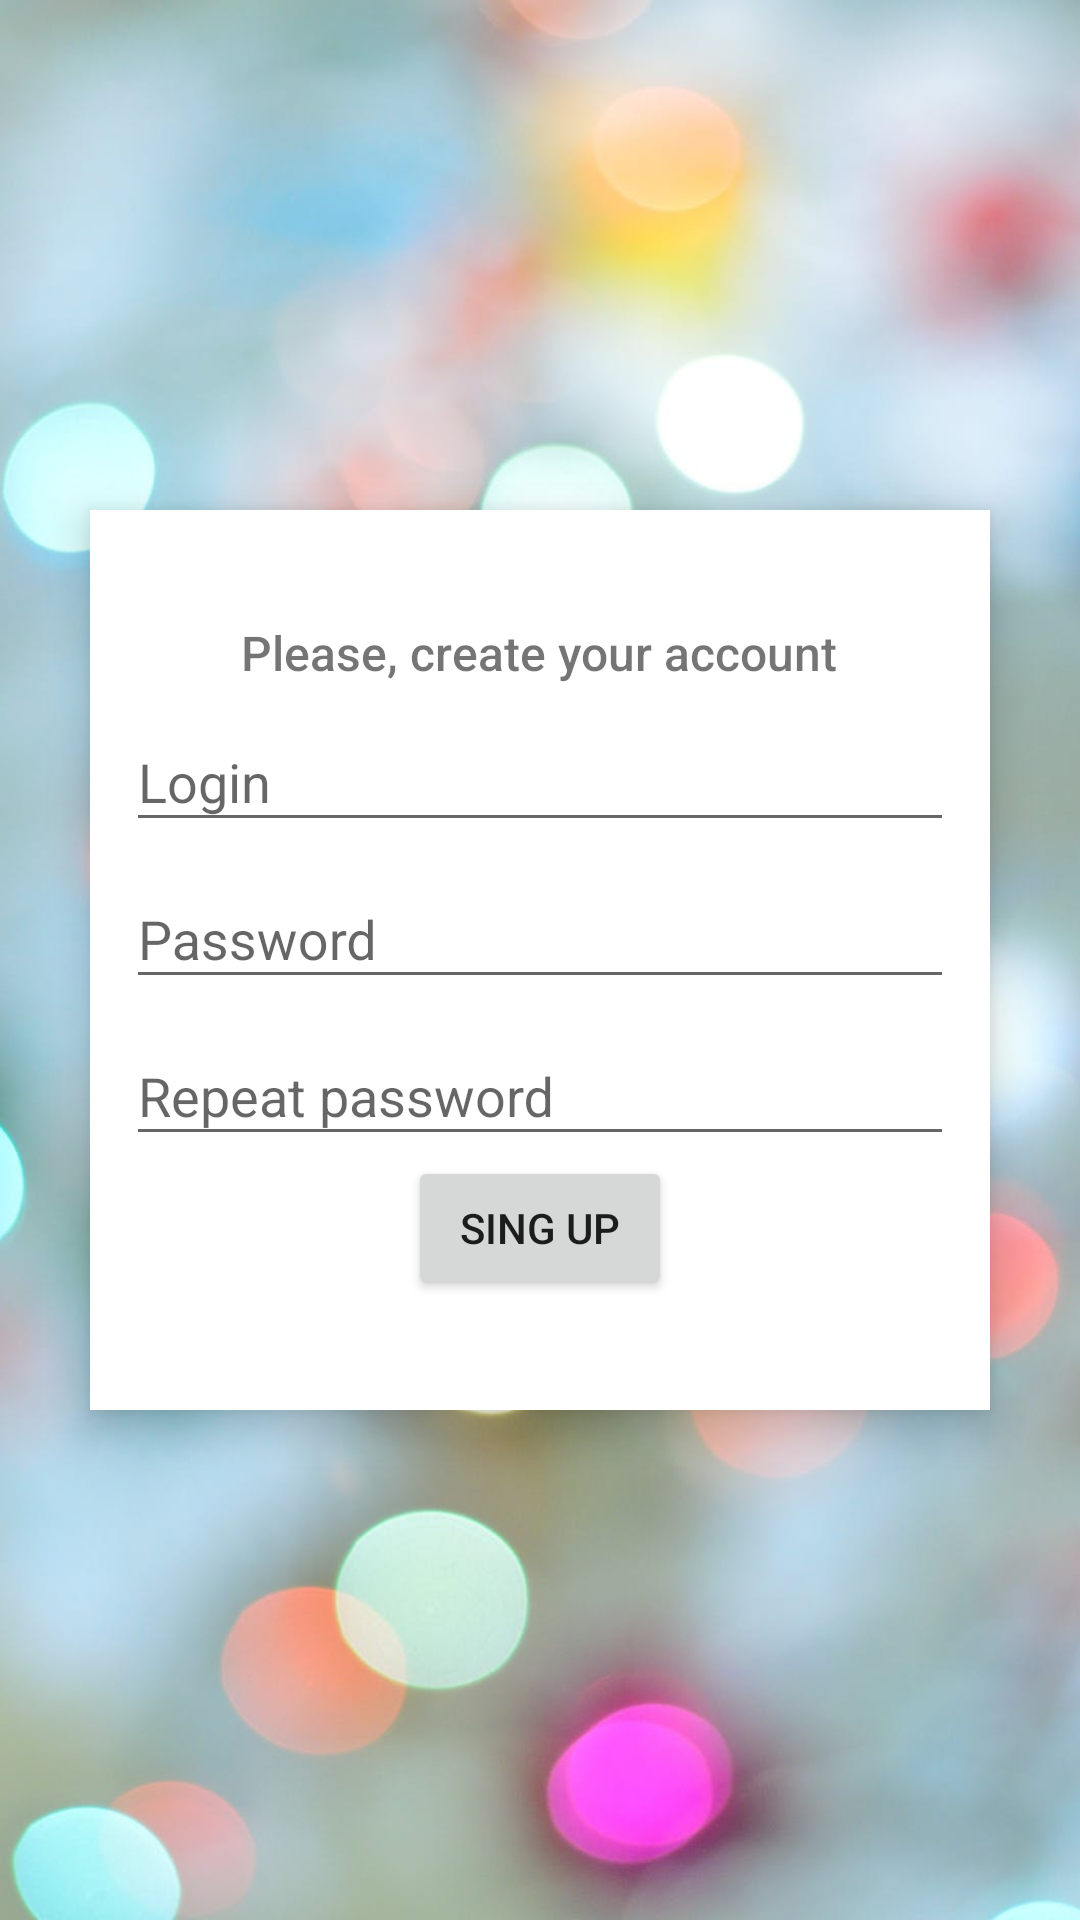

Produce the Android XML layout that renders to this screen, including the resource entries it uses.
<!-- AndroidManifest.xml: application theme AppTheme -->
<!-- res/layout/activity_registration.xml -->
<?xml version="1.0" encoding="utf-8"?>
<android.support.design.widget.CoordinatorLayout xmlns:android="http://schemas.android.com/apk/res/android"
    xmlns:app="http://schemas.android.com/apk/res-auto"
    android:id="@+id/sign_up_coordinator_layout"
    android:layout_width="match_parent"
    android:layout_height="match_parent"
    android:fitsSystemWindows="true"
    android:descendantFocusability="beforeDescendants"
    android:focusableInTouchMode="true">

    <FrameLayout
        android:layout_width="match_parent"
        android:layout_height="match_parent"
        android:background="@color/color_primary">

        <ImageView
            android:layout_width="match_parent"
            android:layout_height="match_parent"
            android:scaleType="centerCrop"
            android:src="@drawable/header" />

        <android.support.v7.widget.CardView
            android:id="@+id/enter_cardview"
            android:layout_width="@dimen/width_reg_cardview"
            android:layout_height="@dimen/height_reg_cardview"
            android:layout_gravity="center"
            android:elevation="@dimen/elevation_space_8"
            app:cardCornerRadius="@dimen/card_corner_radius_8"
            app:cardElevation="@dimen/elevation_space_8">

            <LinearLayout
                android:layout_width="match_parent"
                android:layout_height="match_parent"
                android:gravity="center"
                android:orientation="vertical">

                <TextView
                    android:layout_width="wrap_content"
                    android:layout_height="wrap_content"
                    android:fontFamily="sans-serif-medium"
                    android:text="@string/please_create_your_account"
                    android:textSize="@dimen/text_medium_16sp" />

                <android.support.design.widget.TextInputLayout
                    android:layout_width="match_parent"
                    android:layout_height="wrap_content">

                    <EditText
                        android:id="@+id/username"
                        style="@style/edit_text_registration"
                        android:hint="@string/login"
                        android:inputType="textEmailAddress" />
                </android.support.design.widget.TextInputLayout>

                <android.support.design.widget.TextInputLayout
                    android:layout_width="match_parent"
                    android:layout_height="wrap_content">

                    <EditText
                        android:id="@+id/password"
                        style="@style/edit_text_registration"
                        android:hint="@string/password"
                        android:inputType="textPassword" />
                </android.support.design.widget.TextInputLayout>

                <android.support.design.widget.TextInputLayout
                    android:layout_width="match_parent"
                    android:layout_height="wrap_content">

                    <EditText
                        android:id="@+id/password_repeat"
                        style="@style/edit_text_registration"
                        android:hint="@string/repeat_password"
                        android:inputType="textPassword" />
                </android.support.design.widget.TextInputLayout>

                <Button
                    android:id="@+id/sing_up"
                    android:layout_width="wrap_content"
                    android:layout_height="wrap_content"
                    android:elevation="@dimen/elevation_space_8"
                    android:text="@string/sing_up" />

            </LinearLayout>

        </android.support.v7.widget.CardView>

    </FrameLayout>

</android.support.design.widget.CoordinatorLayout>
<!-- resources referenced by this layout -->
<resources>
  <color name="color_primary">#008577</color>
  <dimen name="elevation_space_8">8dp</dimen>
  <dimen name="height_reg_cardview">300dp</dimen>
  <dimen name="text_medium_16sp">16sp</dimen>
  <dimen name="width_reg_cardview">300dp</dimen>
  <!-- drawable header: jpeg bitmap (drawable, 543959 bytes) -->
  <string name="login">Login</string>
  <string name="password">Password</string>
  <string name="please_create_your_account">Please, create your account</string>
  <string name="repeat_password">Repeat password</string>
  <string name="sing_up">Sing Up</string>
  <style name="edit_text_registration">
          <item name="android:layout_width">match_parent</item>
          <item name="android:layout_height">wrap_content</item>
          <item name="android:layout_marginRight">@dimen/margin_reg_edit_text_12</item>
          <item name="android:layout_marginLeft">@dimen/margin_reg_edit_text_12</item>
      </style>
  <style name="AppTheme" parent="Theme.AppCompat.Light.NoActionBar">
          
          <item name="colorPrimary">@color/colorPrimary</item>
          <item name="colorPrimaryDark">@color/colorPrimaryDark</item>
          <item name="colorAccent">@color/colorAccent</item>
      </style>
  <dimen name="margin_reg_edit_text_12">12dp</dimen>
  <!-- not gathered from this repository: default colours our renderer supplied (Android Studio template values) -->
  <color name="colorPrimary">#FF6200EE</color>
  <color name="colorPrimaryDark">#FF3700B3</color>
  <color name="colorAccent">#FF03DAC5</color>
</resources>
